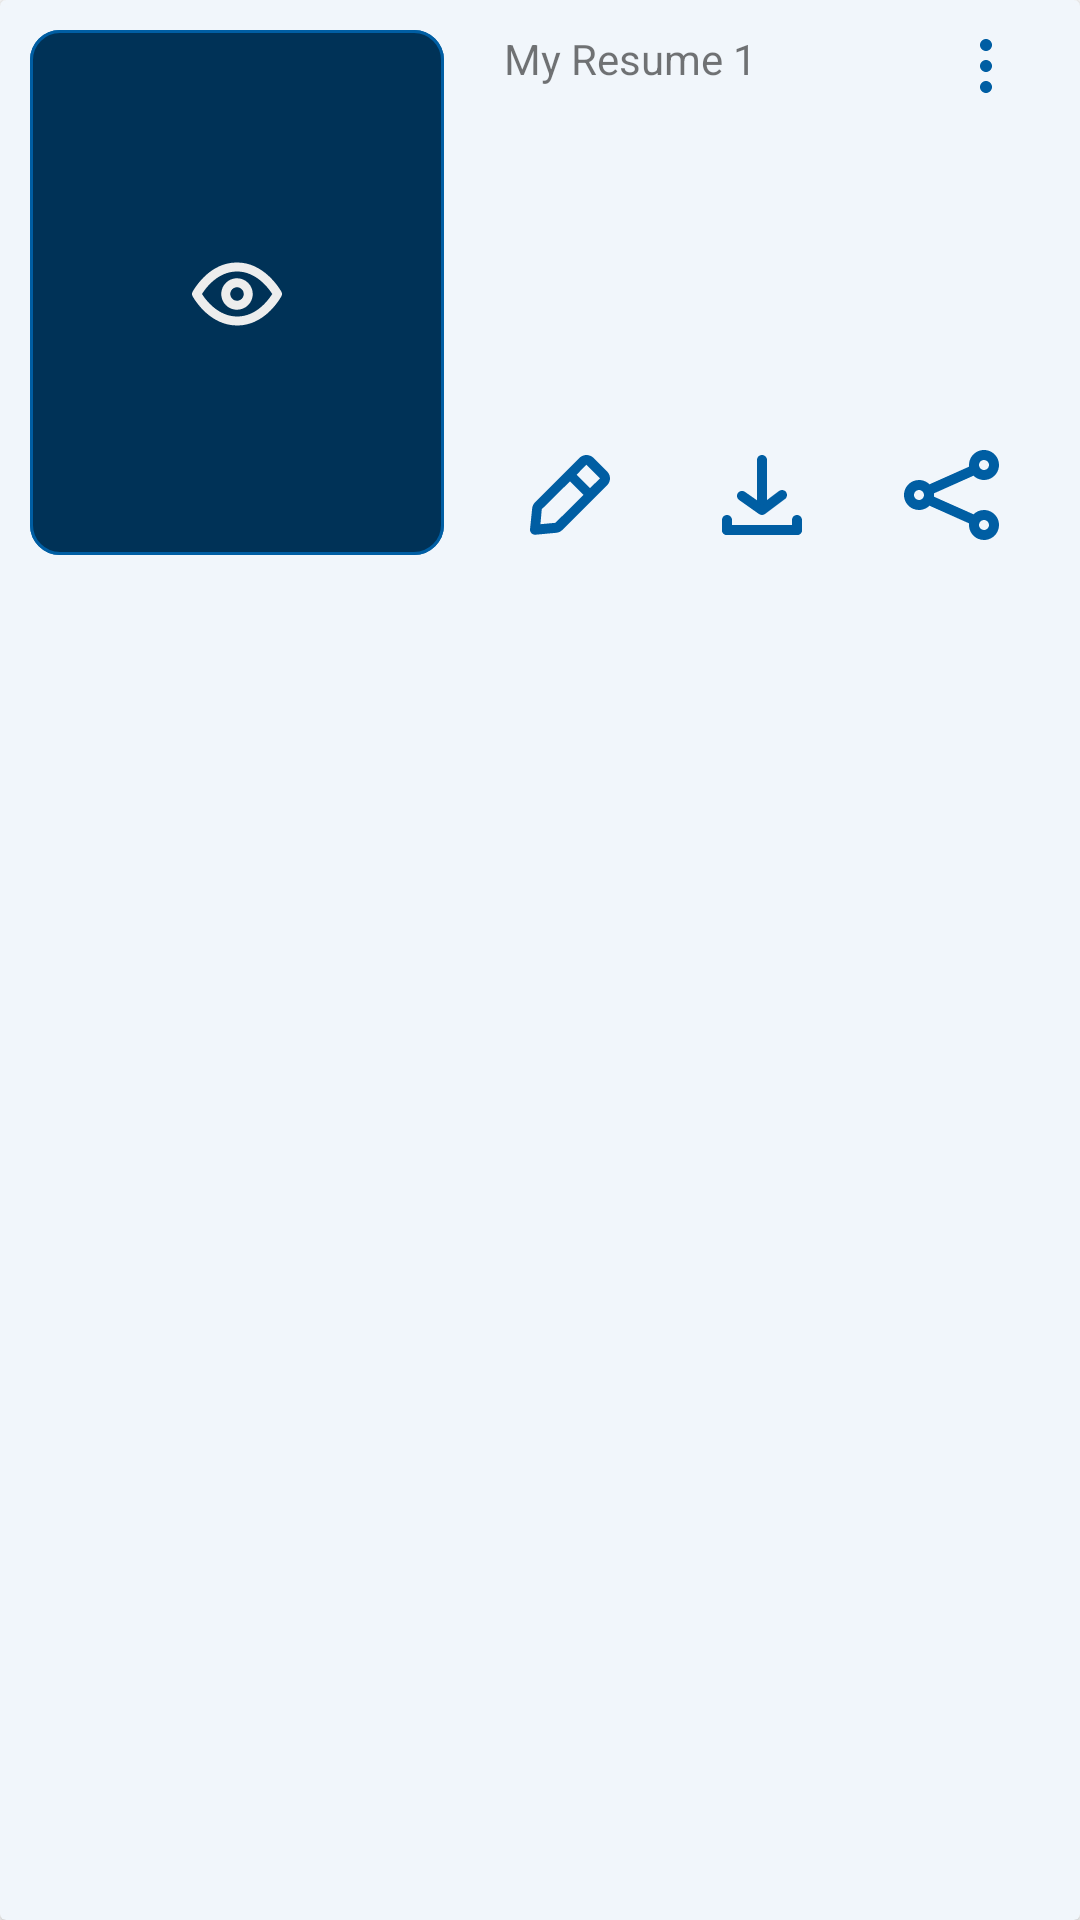

Android layout source for this screen:
<!-- AndroidManifest.xml: application theme Theme.ToknResumeBuilder -->
<!-- res/layout/single_resume_item.xml -->
<?xml version="1.0" encoding="utf-8"?>
<androidx.cardview.widget.CardView
    xmlns:android="http://schemas.android.com/apk/res/android"
    xmlns:app="http://schemas.android.com/apk/res-auto"
    xmlns:tools="http://schemas.android.com/tools"
    android:layout_width="match_parent"
    android:layout_height="wrap_content"
    app:cardBackgroundColor="#F1F6FB">


    <LinearLayout
        app:layout_constraintStart_toStartOf="parent"
        app:layout_constraintTop_toTopOf="parent"
        android:layout_width="match_parent"
        android:layout_height="wrap_content"
        android:orientation="horizontal">

    <ImageView
        android:id="@+id/ivResumeView"
        android:layout_width="wrap_content"
        android:layout_height="wrap_content"
        android:layout_marginStart="10dp"
        android:layout_marginTop="10dp"
        android:layout_marginBottom="10dp"
        app:layout_constraintBottom_toBottomOf="parent"
        app:layout_constraintStart_toStartOf="parent"
        app:layout_constraintTop_toTopOf="parent"
        app:srcCompat="@drawable/ic_resume_view"
        android:contentDescription="@string/resume_preview" />

        <androidx.constraintlayout.widget.ConstraintLayout
            android:layout_width="match_parent"
            android:layout_height="match_parent"
            android:layout_marginStart="10dp"
            android:layout_marginTop="10dp"
            android:layout_marginEnd="10dp"
            android:orientation="vertical">

            <LinearLayout
                android:id="@+id/llResume"
                android:layout_width="match_parent"
                android:layout_height="wrap_content"
                android:layout_marginStart="10dp"
                android:orientation="horizontal"
                app:layout_constraintStart_toStartOf="parent"
                app:layout_constraintTop_toTopOf="parent">

                <TextView
                    android:id="@+id/tvResumeName"
                    android:layout_width="wrap_content"
                    android:layout_height="wrap_content"
                    android:layout_weight="3"
                    android:text="@string/my_resume_1" />

                <ImageView
                    android:id="@+id/ivOptions"
                    android:layout_width="wrap_content"
                    android:layout_height="wrap_content"
                    android:layout_weight="1"
                    app:srcCompat="@drawable/ic_resume_options"
                    android:contentDescription="@string/preview_resume" />


            </LinearLayout>

            <LinearLayout
                android:id="@+id/llImageButtons"
                android:layout_width="match_parent"
                android:layout_height="wrap_content"
                android:layout_marginBottom="10dp"
                android:gravity="bottom"
                android:orientation="horizontal"
                app:layout_constraintBottom_toBottomOf="parent"
                tools:layout_editor_absoluteX="10dp">

                <ImageView
                    android:id="@+id/ivEdit"
                    android:layout_width="wrap_content"
                    android:layout_height="wrap_content"
                    android:layout_weight="1"
                    app:srcCompat="@drawable/ic_edit"
                    android:contentDescription="@string/edit_resume" />

                <ImageView
                    android:id="@+id/ivDownload"
                    android:layout_width="wrap_content"
                    android:layout_height="wrap_content"
                    android:layout_weight="1"
                    app:srcCompat="@drawable/ic_download"
                    android:contentDescription="@string/download_resume" />

                <ImageView
                    android:id="@+id/ivShare"
                    android:layout_width="wrap_content"
                    android:layout_height="wrap_content"
                    android:layout_weight="1"
                    app:srcCompat="@drawable/ic_share"
                    android:contentDescription="@string/share_resume" />


            </LinearLayout>
        </androidx.constraintlayout.widget.ConstraintLayout>
    </LinearLayout>



</androidx.cardview.widget.CardView>
<!-- resources referenced by this layout -->
<resources>
  <!-- drawable ic_download: vector/xml drawable (drawable, 2198 chars, omitted) -->
  <!-- drawable ic_edit (drawable) -->
  <vector xmlns:android="http://schemas.android.com/apk/res/android"
      android:width="40dp"
      android:height="40dp"
      android:viewportWidth="40"
      android:viewportHeight="40">
    <path
        android:pathData="M32.3407,12.1371L27.774,7.5704C27.178,7.0106 26.397,6.6894 25.5795,6.6678C24.7621,6.6463 23.9653,6.926 23.3407,7.4538L8.3407,22.4538C7.8019,22.997 7.4665,23.7091 7.3907,24.4704L6.674,31.4204C6.6515,31.6645 6.6832,31.9106 6.7668,32.1411C6.8503,32.3715 6.9837,32.5807 7.1573,32.7538C7.3131,32.9082 7.4978,33.0304 7.7008,33.1134C7.9039,33.1963 8.1213,33.2384 8.3407,33.2371H8.4907L15.4407,32.6038C16.202,32.5279 16.9141,32.1925 17.4573,31.6538L32.4573,16.6538C33.0395,16.0387 33.3542,15.2179 33.3323,14.3713C33.3104,13.5247 32.9538,12.7213 32.3407,12.1371ZM15.1407,29.2704L10.1407,29.7371L10.5907,24.7371L20.0073,15.4371L24.5073,19.9371L15.1407,29.2704ZM26.674,17.7038L22.2073,13.2371L25.4573,9.9038L30.0073,14.4538L26.674,17.7038Z"
        android:fillColor="#005EA3"/>
  </vector>
  <!-- drawable ic_resume_options (drawable) -->
  <vector xmlns:android="http://schemas.android.com/apk/res/android"
      android:width="24dp"
      android:height="24dp"
      android:viewportWidth="24"
      android:viewportHeight="24">
    <path
        android:pathData="M14,12C14,10.8954 13.1046,10 12,10C10.8954,10 10,10.8954 10,12C10,13.1046 10.8954,14 12,14C13.1046,14 14,13.1046 14,12Z"
        android:fillColor="#005EA3"/>
    <path
        android:pathData="M14,5C14,3.8954 13.1046,3 12,3C10.8954,3 10,3.8954 10,5C10,6.1046 10.8954,7 12,7C13.1046,7 14,6.1046 14,5Z"
        android:fillColor="#005EA3"/>
    <path
        android:pathData="M14,19C14,17.8954 13.1046,17 12,17C10.8954,17 10,17.8954 10,19C10,20.1046 10.8954,21 12,21C13.1046,21 14,20.1046 14,19Z"
        android:fillColor="#005EA3"/>
  </vector>
  <!-- drawable ic_resume_view: vector/xml drawable (drawable, 2194 chars, omitted) -->
  <!-- drawable ic_share: vector/xml drawable (drawable, 2891 chars, omitted) -->
  <string name="download_resume">Download Resume</string>
  <string name="edit_resume">Edit resume</string>
  <string name="my_resume_1">My Resume 1</string>
  <string name="preview_resume">Preview resume</string>
  <string name="resume_preview">Resume preview</string>
  <string name="share_resume">Share resume</string>
  <style name="Theme.ToknResumeBuilder" parent="Theme.MaterialComponents.Light.NoActionBar">
          <item name="fontFamily">@font/inter</item>
          <item name="actionMenuTextAppearance">@style/MyMenuTextAppearance</item>
  
  
      
          <item name="colorPrimary">@color/color_primary</item>
          <item name="colorPrimaryVariant">@color/white</item>
          <item name="colorOnPrimary">@color/white</item>
          
          <item name="colorSecondary">@color/teal_700</item>
          <item name="colorSecondaryVariant">@color/teal_700</item>
          <item name="colorOnSecondary">@color/black</item>
          
          <item name="android:statusBarColor" tools:targetApi="l">?attr/colorPrimaryVariant</item>
          <item name="android:windowLightStatusBar">true</item>
  
          
      </style>
  <style name="MyMenuTextAppearance" parent="android:TextAppearance.Holo.Widget.ActionBar.Menu">
          <item name="android:textAllCaps">false</item>
      </style>
  <color name="color_primary">#005EA3</color>
  <color name="white">#FFFFFFFF</color>
  <color name="teal_700">#FF018786</color>
  <color name="black">#FF000000</color>
</resources>
